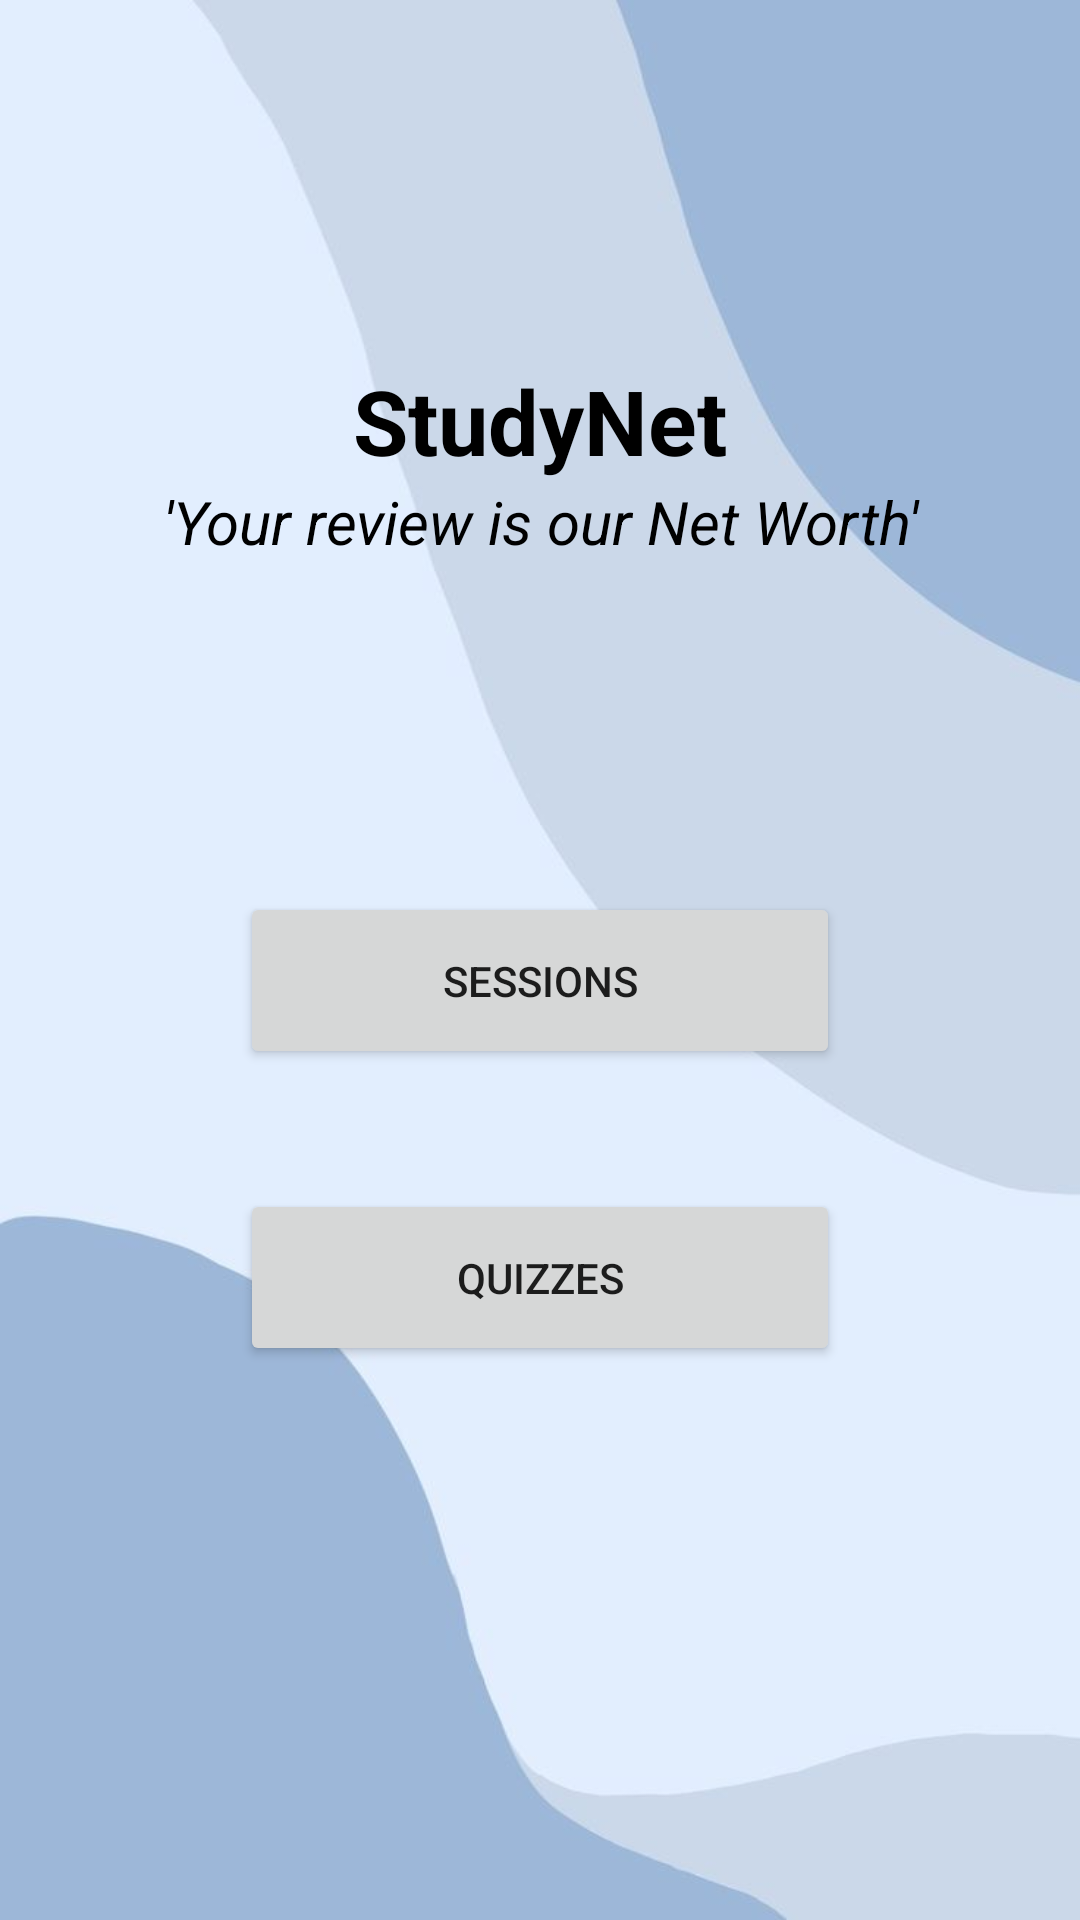

The Android layout XML behind this screen, and the referenced resources:
<!-- AndroidManifest.xml: application theme Theme.StudyNET -->
<!-- res/layout/activity_home.xml -->
<?xml version="1.0" encoding="utf-8"?>
<RelativeLayout xmlns:android="http://schemas.android.com/apk/res/android"
    xmlns:app="http://schemas.android.com/apk/res-auto"
    xmlns:tools="http://schemas.android.com/tools"
    android:layout_width="match_parent"
    android:layout_height="match_parent"

    android:background="@drawable/homescreen"
    tools:context=".HomeActivity">

    <LinearLayout
        android:layout_width="match_parent"
        android:layout_height="match_parent"
        android:orientation="vertical">

        <TextView
            android:id="@+id/txt1"
            android:layout_width="match_parent"
            android:layout_height="wrap_content"
            android:layout_marginTop="120dp"
            android:text="StudyNet"
            android:textAlignment="center"
            android:textColor="@color/black"
            android:textSize="30dp"
            android:textStyle="bold" />

        <TextView
            android:id="@+id/txt2"
            android:layout_width="match_parent"
            android:layout_height="wrap_content"
            android:text="'Your review is our Net Worth'"
            android:textAlignment="center"
            android:textColor="@color/black"
            android:textSize="20dp"
            android:textStyle="italic" />

        <Button
            android:id="@+id/btn_sessions"
            android:layout_width="200dp"
            android:layout_height="wrap_content"
            android:layout_gravity="center_vertical|center_horizontal"
            android:layout_marginTop="110dp"
            android:color="@color/black"
            android:padding="20dp"
            android:text="SESSIONS" />

        <Button
            android:id="@+id/btn_quizzes"
            android:layout_width="200dp"
            android:layout_height="wrap_content"
            android:layout_gravity="center_vertical|center_horizontal"
            android:layout_marginTop="40dp"
            android:padding="20dp"
            android:text="QUIZZES" />
    </LinearLayout>
</RelativeLayout>
<!-- resources referenced by this layout -->
<resources>
  <color name="black">#FF000000</color>
  <!-- drawable homescreen: jpg bitmap (drawable, 13763 bytes) -->
  <style name="Theme.StudyNET" parent="Theme.MaterialComponents.DayNight.DarkActionBar">
          
          <item name="colorPrimary">@color/purple_500</item>
          <item name="colorPrimaryVariant">@color/purple_700</item>
          <item name="colorOnPrimary">@color/white</item>
          
          <item name="colorSecondary">@color/teal_200</item>
          <item name="colorSecondaryVariant">@color/teal_700</item>
          <item name="colorOnSecondary">@color/black</item>
          
          <item name="android:statusBarColor" tools:targetApi="l">?attr/colorPrimaryVariant</item>
          
      </style>
  <color name="purple_500">#73c2fb</color>
  <color name="purple_700">#1E90FF</color>
  <color name="white">#FFFFF0</color>
  <color name="teal_200">#FF03DAC5</color>
  <color name="teal_700">#FF018786</color>
</resources>
